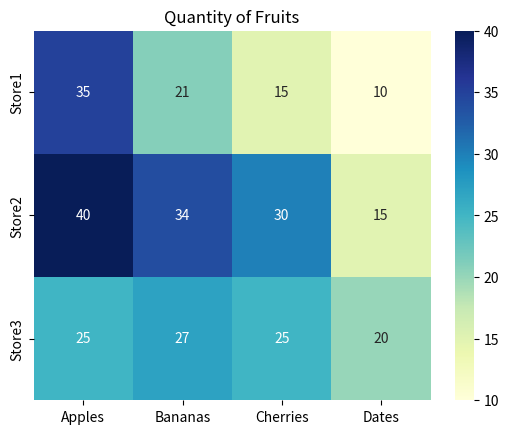

Source code (Python):
# -*- coding: utf-8 -*-
"""Copy of data visualization tool.py

Automatically generated by Colaboratory.

Original file is located at
    https://colab.research.google.com/<link-removed>
"""

import pandas as pd
import matplotlib.pyplot as plt
import seaborn as sns

# Data for plotting
data = {
    'Fruits': ['Apples', 'Bananas', 'Cherries', 'Dates'],
    'Quantity': [20, 30, 15, 10]
}

df = pd.DataFrame(data)

# Bar chart using Matplotlib
plt.bar(df['Fruits'], df['Quantity'])
plt.title('Quantity of Fruits')
plt.xlabel('Fruit')
plt.ylabel('Quantity')
plt.show()

# Heatmap using Seaborn
data = {
    'Apples': [35, 40, 25],
    'Bananas': [21, 34, 27],
    'Cherries': [15, 30, 25],
    'Dates': [10, 15, 20]
}
df2 = pd.DataFrame(data, index=['Store1', 'Store2', 'Store3'])

# Create heatmap
sns.heatmap(df2, annot=True, cmap="YlGnBu")
plt.show()